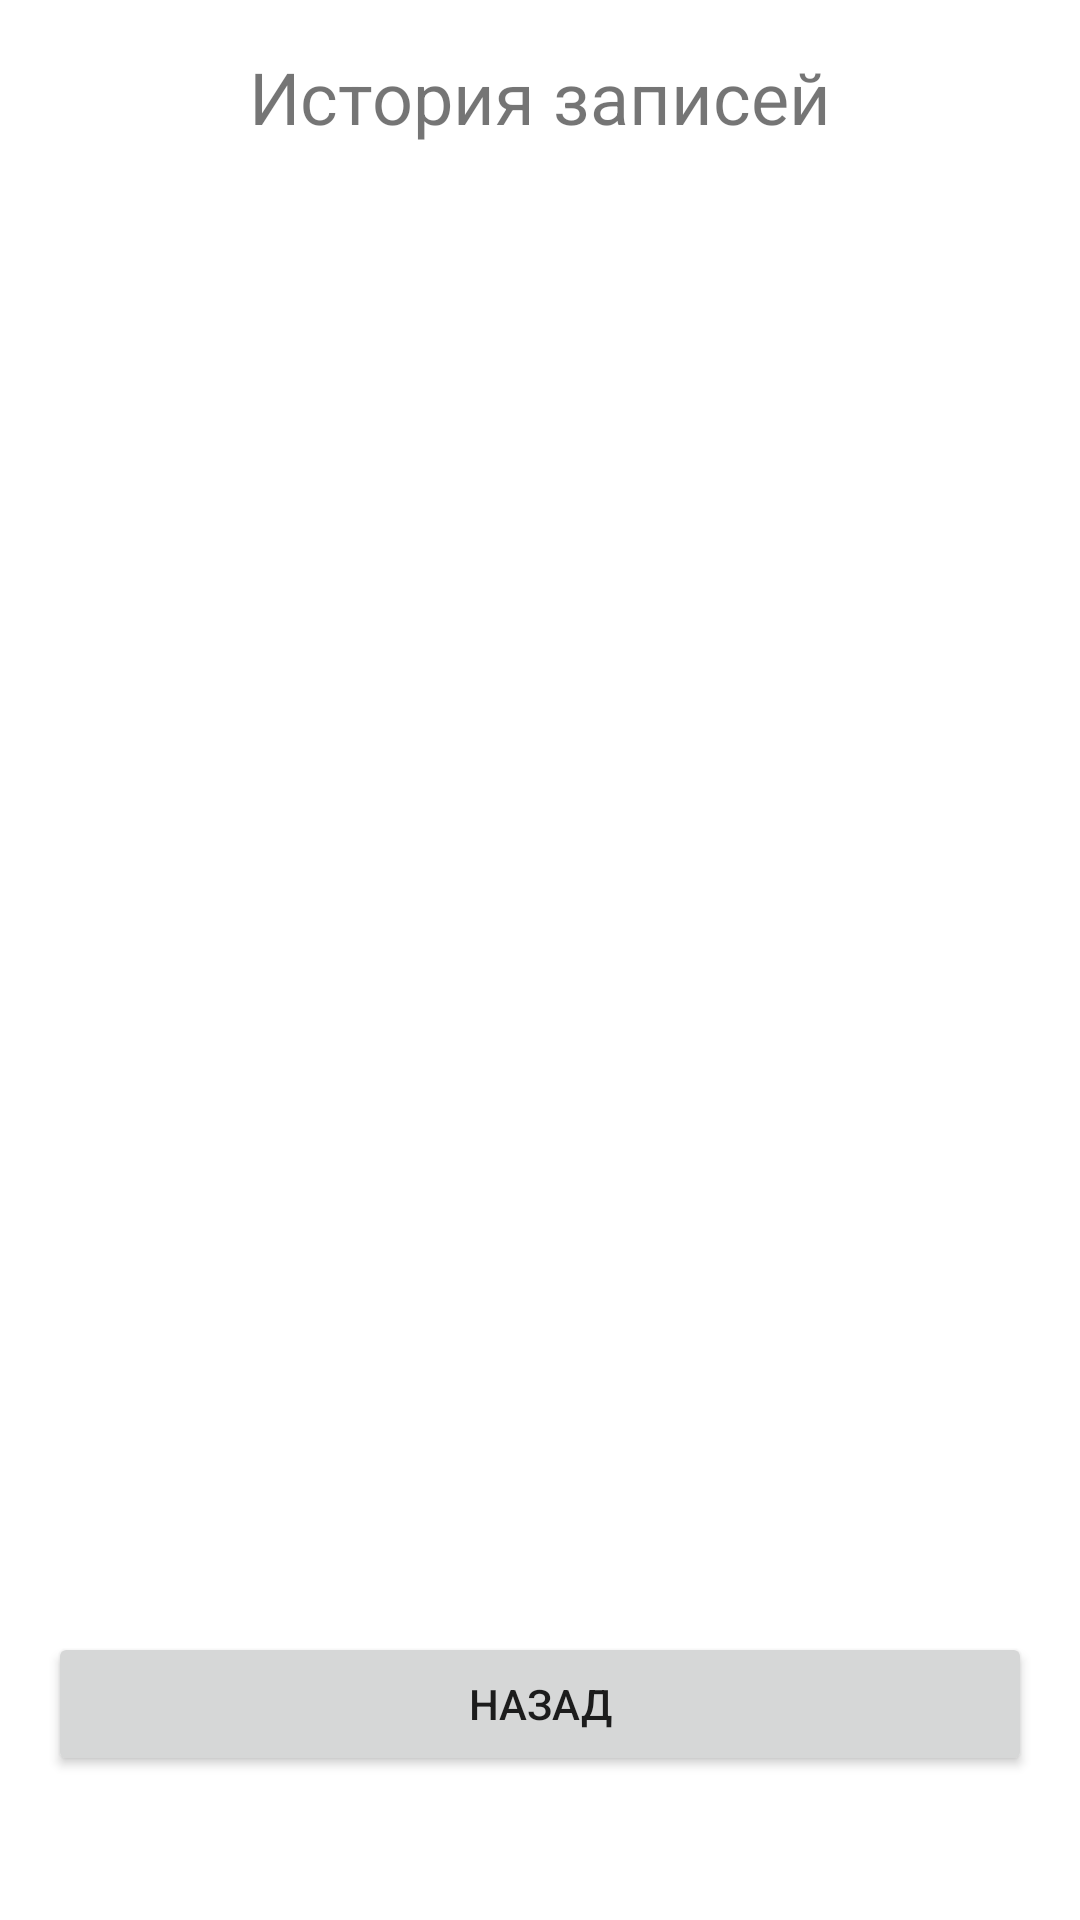

Reconstruct the res/layout file that produces this screen, plus the resources it refers to.
<!-- AndroidManifest.xml: application theme AppTheme -->
<!-- res/layout/activity_history.xml -->
<?xml version="1.0" encoding="utf-8"?>
<LinearLayout xmlns:android="http://schemas.android.com/apk/res/android"
    android:layout_width="match_parent"
    android:layout_height="match_parent"
    android:orientation="vertical"
    android:padding="16dp"
    android:paddingBottom="80dp"> 

    <TextView
        android:layout_width="wrap_content"
        android:layout_height="wrap_content"
        android:text="История записей"
        android:textSize="24sp"
        android:layout_gravity="center_horizontal"
        android:layout_marginBottom="24dp"/>

    <ScrollView
        android:layout_width="match_parent"
        android:layout_height="0dp"
        android:layout_weight="1">

        <LinearLayout
            android:id="@+id/historyContainer"
            android:layout_width="match_parent"
            android:layout_height="wrap_content"
            android:orientation="vertical"/>
    </ScrollView>

    <Button
        android:id="@+id/backButton"
        android:layout_width="match_parent"
        android:layout_height="wrap_content"
        android:text="Назад"
        android:layout_marginTop="16dp"
        android:layout_marginBottom="32dp"/> 
</LinearLayout>
<!-- resources referenced by this layout -->
<resources>
  <style name="AppTheme" parent="Theme.MaterialComponents.DayNight.NoActionBar">
          
          <item name="colorPrimary">@color/purple_500</item>
          <item name="colorPrimaryVariant">@color/purple_700</item>
          <item name="colorOnPrimary">@color/white</item>
  
          
          <item name="colorSecondary">@color/teal_200</item>
          <item name="colorSecondaryVariant">@color/teal_700</item>
          <item name="colorOnSecondary">@color/black</item>
  
          
          <item name="android:statusBarColor" tools:targetApi="l">?attr/colorPrimaryVariant</item>
  
          
          <item name="windowActionBar">false</item>
          <item name="windowNoTitle">true</item>
      </style>
  <color name="purple_500">#FF6200EE</color>
  <color name="purple_700">#FF3700B3</color>
  <color name="white">#FFFFFFFF</color>
  <color name="teal_200">#FF03DAC5</color>
  <color name="teal_700">#FF018786</color>
  <color name="black">#FF000000</color>
</resources>
